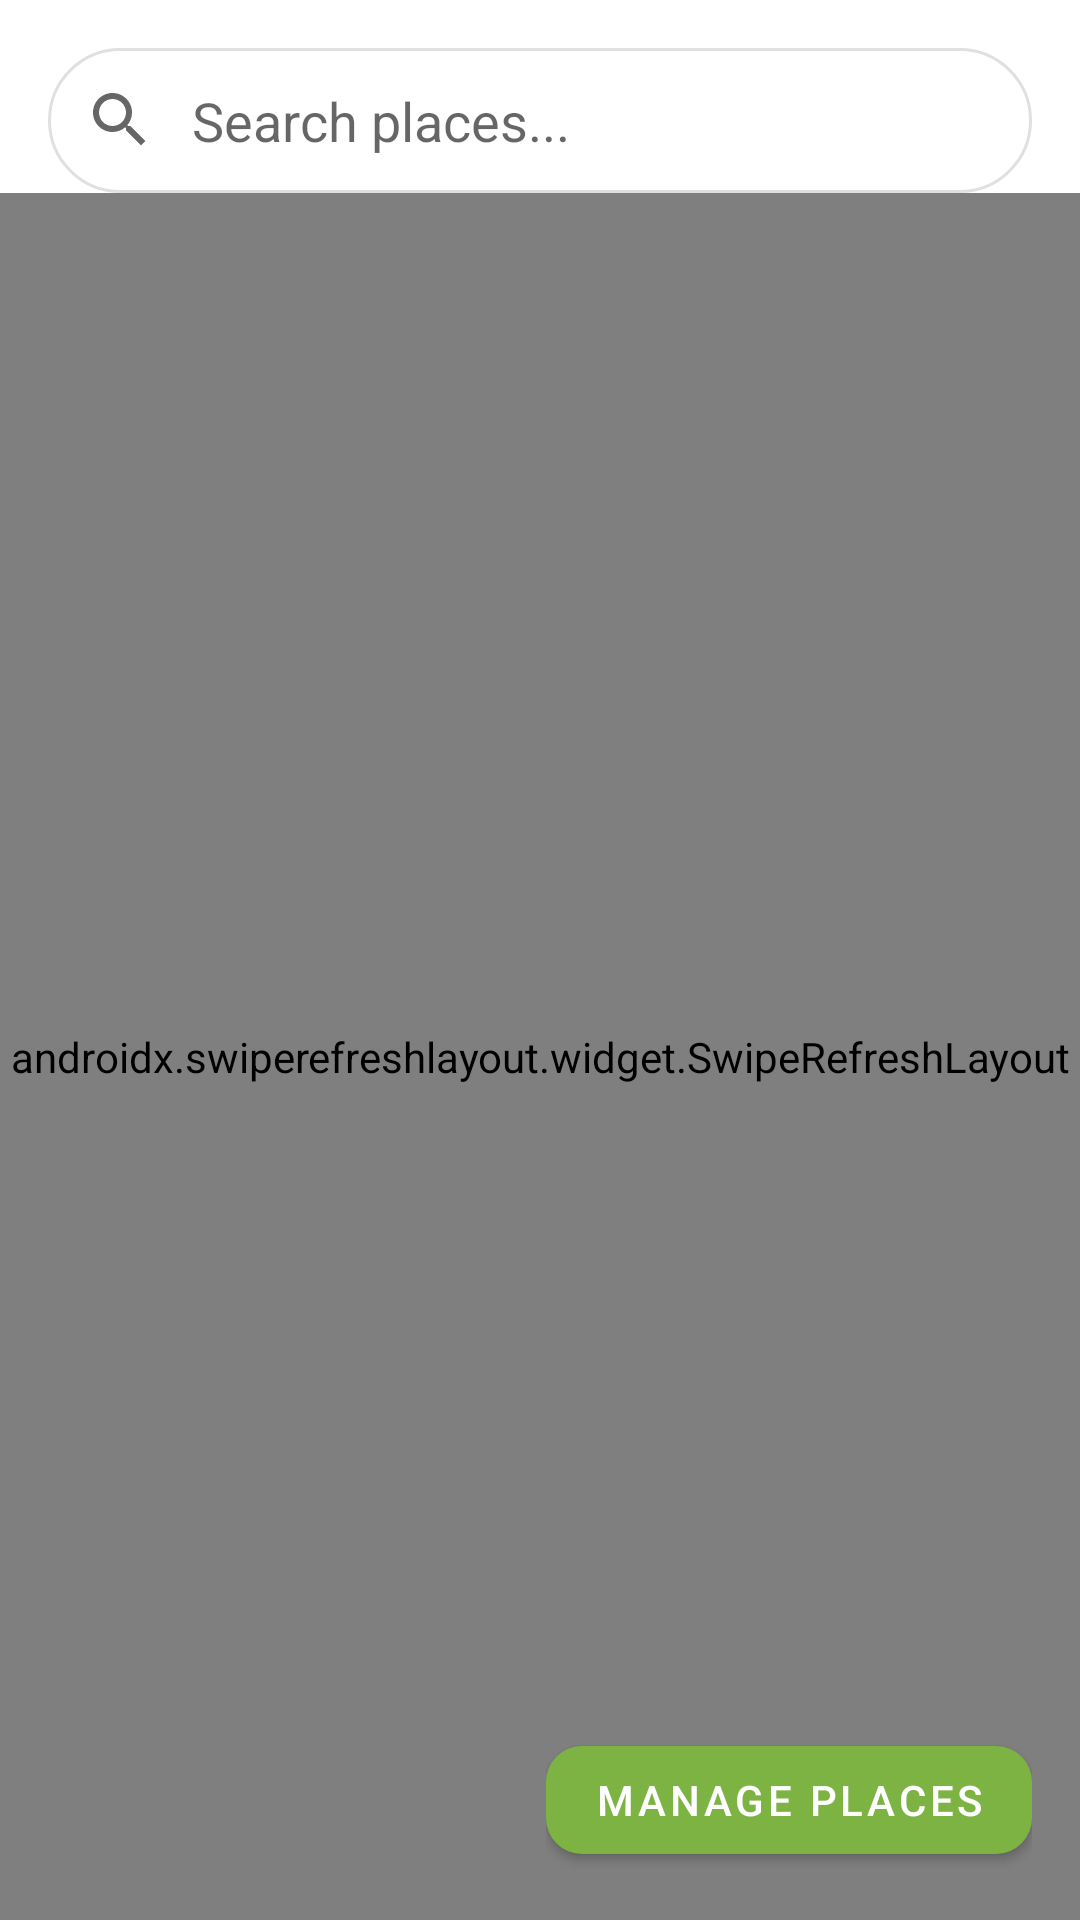

This screen was rendered from an Android layout file. Write that file and the resources it references.
<!-- AndroidManifest.xml: application theme Theme.Assigment_TravelApp -->
<!-- res/layout/fragment_search_location.xml -->
<?xml version="1.0" encoding="utf-8"?>
<androidx.constraintlayout.widget.ConstraintLayout xmlns:android="http://schemas.android.com/apk/res/android"
    xmlns:app="http://schemas.android.com/apk/res-auto"
    xmlns:tools="http://schemas.android.com/tools"
    android:layout_width="match_parent"
    android:layout_height="match_parent"
    android:background="@android:color/white"
    tools:context=".ui.booking.SearchLocationFragment">

    <EditText
        android:id="@+id/etSearch"
        android:layout_width="0dp"
        android:layout_height="wrap_content"
        android:layout_marginStart="16dp"
        android:layout_marginTop="16dp"
        android:layout_marginEnd="16dp"
        android:background="@drawable/search_bar_background"
        android:drawableStart="@drawable/ic_search"
        android:drawablePadding="12dp"
        android:hint="Search places..."
        android:inputType="text"
        android:padding="12dp"
        android:imeOptions="actionSearch"
        app:layout_constraintEnd_toEndOf="parent"
        app:layout_constraintStart_toStartOf="parent"
        app:layout_constraintTop_toTopOf="parent" />

    <androidx.swiperefreshlayout.widget.SwipeRefreshLayout
        android:id="@+id/swipeRefreshLayout"
        android:layout_width="0dp"
        android:layout_height="0dp"
        app:layout_constraintTop_toBottomOf="@id/etSearch"
        app:layout_constraintBottom_toBottomOf="parent"
        app:layout_constraintStart_toStartOf="parent"
        app:layout_constraintEnd_toEndOf="parent">

        <androidx.recyclerview.widget.RecyclerView
            android:id="@+id/recyclerViewPlaces"
            android:layout_width="match_parent"
            android:layout_height="match_parent"
            android:clipToPadding="false"
            android:padding="8dp"
            tools:listitem="@layout/item_place" />

    </androidx.swiperefreshlayout.widget.SwipeRefreshLayout>

    <ProgressBar
        android:id="@+id/progressBar"
        style="?android:attr/progressBarStyle"
        android:layout_width="wrap_content"
        android:layout_height="wrap_content"
        android:visibility="gone"
        app:layout_constraintTop_toBottomOf="@id/etSearch"
        app:layout_constraintBottom_toBottomOf="parent"
        app:layout_constraintStart_toStartOf="parent"
        app:layout_constraintEnd_toEndOf="parent" />

    <TextView
        android:id="@+id/tvEmpty"
        android:layout_width="wrap_content"
        android:layout_height="wrap_content"
        android:text="No places found"
        android:textSize="16sp"
        android:textColor="#888888"
        android:visibility="gone"
        app:layout_constraintTop_toTopOf="@id/recyclerViewPlaces"
        app:layout_constraintBottom_toBottomOf="@id/recyclerViewPlaces"
        app:layout_constraintStart_toStartOf="@id/recyclerViewPlaces"
        app:layout_constraintEnd_toEndOf="@id/recyclerViewPlaces" />

    <LinearLayout
        android:id="@+id/buttonContainer"
        android:layout_width="wrap_content"
        android:layout_height="wrap_content"
        android:orientation="horizontal"
        android:layout_margin="16dp"
        app:layout_constraintBottom_toBottomOf="parent"
        app:layout_constraintEnd_toEndOf="parent">

        <com.google.android.material.button.MaterialButton
            android:id="@+id/btnManagePlaces"
            android:layout_width="wrap_content"
            android:layout_height="wrap_content"
            android:text="Manage Places"
            app:backgroundTint="@color/green_brand"
            app:cornerRadius="12dp" />

    </LinearLayout>

</androidx.constraintlayout.widget.ConstraintLayout>
<!-- res/layout/item_place.xml (included above) -->
<?xml version="1.0" encoding="utf-8"?>
<androidx.cardview.widget.CardView xmlns:android="http://schemas.android.com/apk/res/android"
    xmlns:app="http://schemas.android.com/apk/res-auto"
    android:layout_width="match_parent"
    android:layout_height="wrap_content"
    android:layout_margin="8dp"
    app:cardCornerRadius="12dp"
    app:cardElevation="4dp">

    <androidx.constraintlayout.widget.ConstraintLayout
        android:layout_width="match_parent"
        android:layout_height="wrap_content"
        android:padding="12dp">

        <ImageView
            android:id="@+id/place_image"
            android:layout_width="0dp"
            android:layout_height="150dp"
            android:scaleType="centerCrop"
            app:layout_constraintTop_toTopOf="parent"
            app:layout_constraintStart_toStartOf="parent"
            app:layout_constraintEnd_toEndOf="parent"
            android:background="@android:color/darker_gray" />

        <TextView
            android:id="@+id/place_name"
            android:layout_width="0dp"
            android:layout_height="wrap_content"
            android:layout_marginTop="8dp"
            android:text="Place Name"
            android:textSize="18sp"
            android:textStyle="bold"
            android:textColor="@android:color/black"
            app:layout_constraintTop_toBottomOf="@id/place_image"
            app:layout_constraintStart_toStartOf="parent"
            app:layout_constraintEnd_toEndOf="parent" />

        <TextView
            android:id="@+id/place_address"
            android:layout_width="0dp"
            android:layout_height="wrap_content"
            android:layout_marginTop="4dp"
            android:text="Address"
            android:textSize="14sp"
            android:textColor="#666666"
            app:layout_constraintTop_toBottomOf="@id/place_name"
            app:layout_constraintStart_toStartOf="parent"
            app:layout_constraintEnd_toEndOf="parent" />

        <LinearLayout
            android:id="@+id/place_info_layout"
            android:layout_width="0dp"
            android:layout_height="wrap_content"
            android:layout_marginTop="8dp"
            android:orientation="horizontal"
            android:gravity="center_vertical"
            app:layout_constraintTop_toBottomOf="@id/place_address"
            app:layout_constraintStart_toStartOf="parent"
            app:layout_constraintEnd_toEndOf="parent">

            <TextView
                android:id="@+id/place_category"
                android:layout_width="wrap_content"
                android:layout_height="wrap_content"
                android:text="Category"
                android:textSize="12sp"
                android:textColor="#888888"
                android:background="@drawable/search_bar_background"
                android:padding="4dp"
                android:layout_marginEnd="8dp" />

            <TextView
                android:id="@+id/place_rating"
                android:layout_width="wrap_content"
                android:layout_height="wrap_content"
                android:text="⭐ 5.0"
                android:textSize="12sp"
                android:textColor="#888888"
                android:layout_marginEnd="8dp" />

            <TextView
                android:id="@+id/place_price"
                android:layout_width="0dp"
                android:layout_height="wrap_content"
                android:layout_weight="1"
                android:text="$100/day"
                android:textSize="14sp"
                android:textStyle="bold"
                android:textColor="@color/green_brand"
                android:gravity="end" />

        </LinearLayout>

    </androidx.constraintlayout.widget.ConstraintLayout>

</androidx.cardview.widget.CardView>
<!-- resources referenced by this layout -->
<resources>
  <color name="green_brand">#7CB342</color>
  <!-- drawable ic_search (drawable) -->
  <vector xmlns:android="http://schemas.android.com/apk/res/android"
      android:width="24dp"
      android:height="24dp"
      android:viewportWidth="24.0"
      android:viewportHeight="24.0"
      android:tint="?attr/colorControlNormal">
      <path
          android:fillColor="@android:color/white"
          android:pathData="M15.5,14h-0.79l-0.28,-0.27C15.41,12.59 16,11.11 16,9.5 16,5.91 13.09,3 9.5,3S3,5.91 3,9.5 5.91,16 9.5,16c1.61,0 3.09,-0.59 4.23,-1.57l0.27,0.28v0.79l5,5L20.49,19l-5,-5zM9.5,14C7.01,14 5,11.99 5,9.5S7.01,5 9.5,5 14,7.01 14,9.5 11.99,14 9.5,14z"/>
  </vector>
  <!-- drawable search_bar_background (drawable) -->
  <?xml version="1.0" encoding="utf-8"?>
  <shape xmlns:android="http://schemas.android.com/apk/res/android">
      <solid android:color="@android:color/white"/>
      <corners android:radius="24dp"/>
      <stroke android:width="1dp" android:color="#E0E0E0" />
  </shape>
  <style name="Theme.Assigment_TravelApp" parent="Theme.MaterialComponents.DayNight.NoActionBar">
          
          <item name="colorPrimary">@color/green_brand</item>
          <item name="colorPrimaryVariant">@color/green</item>
          <item name="colorOnPrimary">@color/white</item>
          
          <item name="colorSecondary">@color/teal_200</item>
          <item name="colorSecondaryVariant">@color/teal_700</item>
          <item name="colorOnSecondary">@color/black</item>
          
          <item name="android:statusBarColor">?attr/colorPrimaryVariant</item>
          
      </style>
  <color name="green">#4CAF50</color>
  <color name="white">#FFFFFFFF</color>
  <color name="teal_200">#FF03DAC5</color>
  <color name="teal_700">#FF018786</color>
  <color name="black">#FF000000</color>
</resources>
